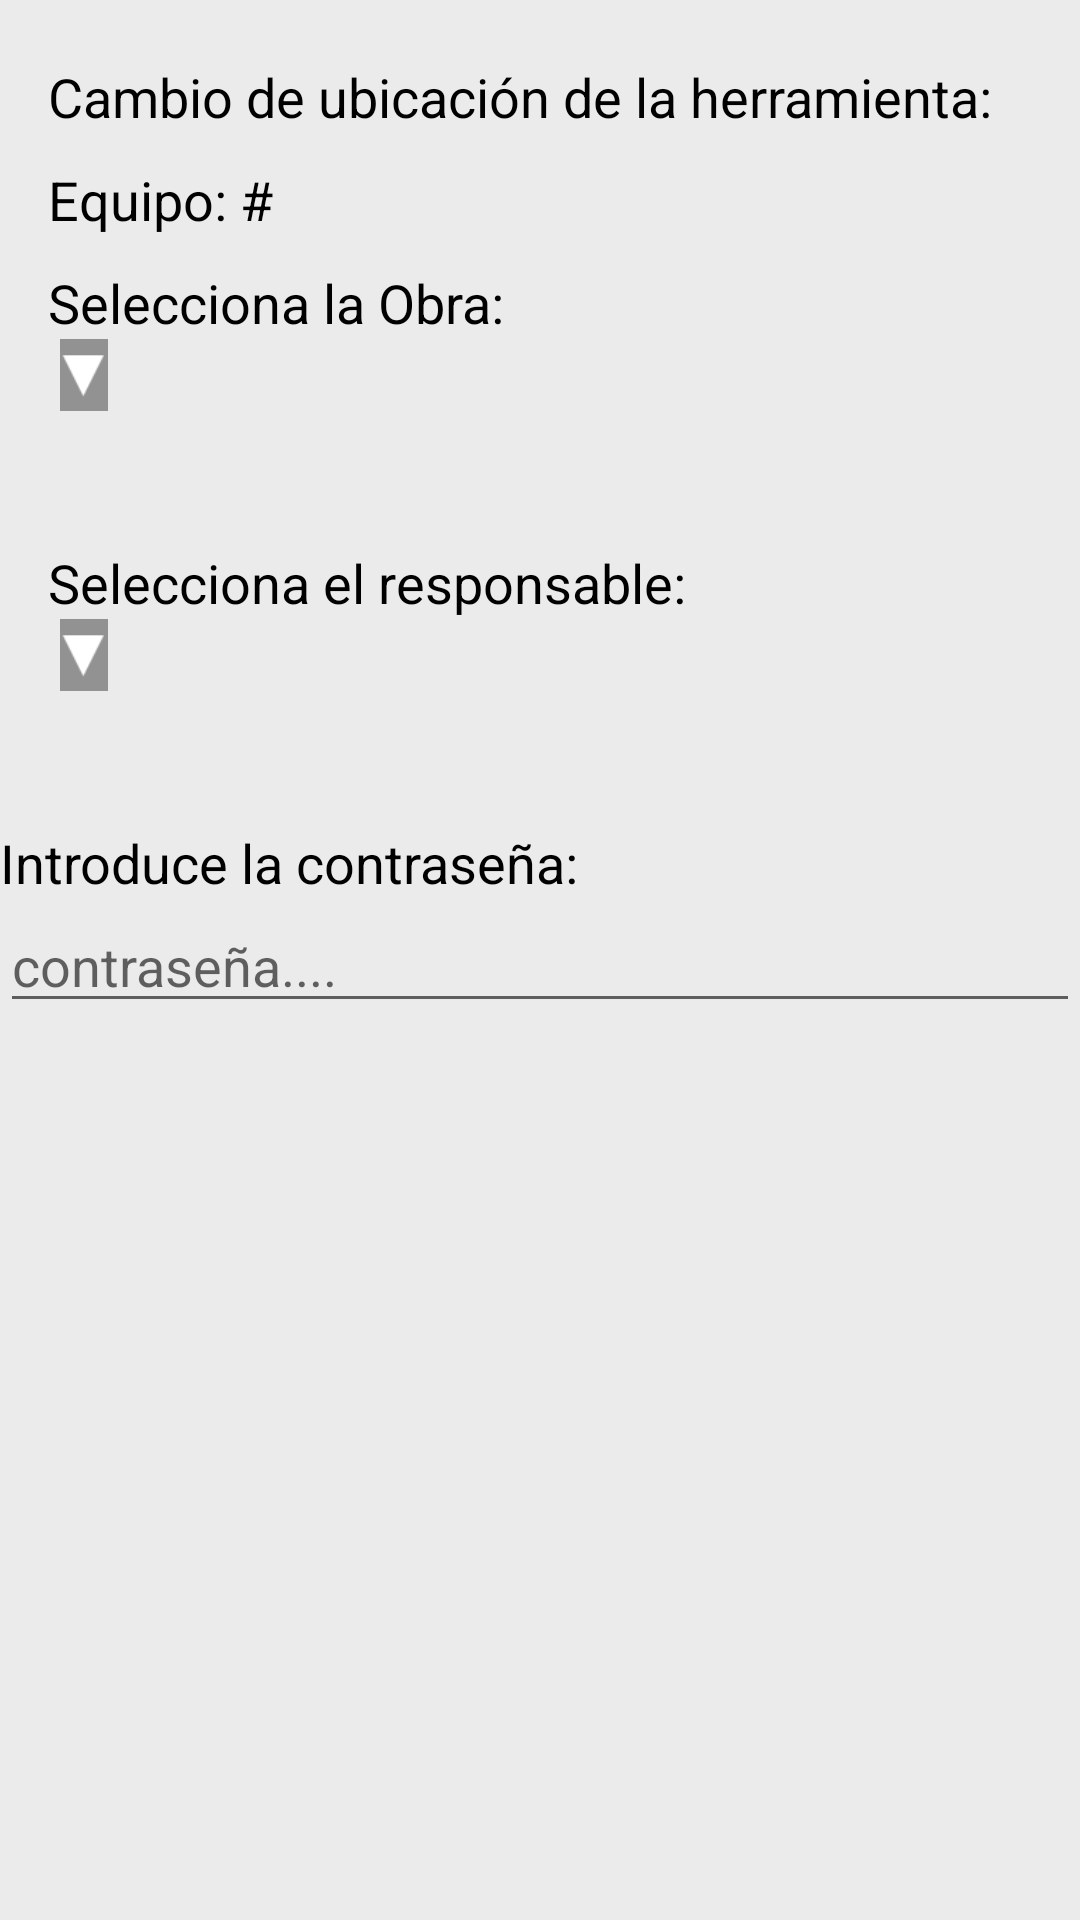

Layout XML and referenced resources for this Android screen:
<!-- AndroidManifest.xml: application theme AppTheme -->
<!-- res/layout/cambiar_ubicacion.xml -->
<?xml version="1.0" encoding="utf-8"?>
<LinearLayout
    xmlns:android="http://schemas.android.com/apk/res/android"
    android:layout_width="match_parent"
    android:layout_height="wrap_content"
    android:orientation="vertical">



    <LinearLayout
        android:layout_width="match_parent"
        android:layout_height="match_parent"
        android:background="@color/grisArke1"
        android:orientation="vertical">

        <LinearLayout
            android:layout_width="match_parent"
            android:layout_height="20dp"></LinearLayout>


        <TextView
            style="@style/NormalBlackField"
            android:layout_width="wrap_content"
            android:layout_height="wrap_content"
            android:paddingLeft="16dp"
            android:text="Cambio de ubicación de la herramienta:" />



        <LinearLayout
            android:layout_width="match_parent"
            android:layout_height="10dp"></LinearLayout>

<LinearLayout
    android:layout_width="match_parent"
    android:layout_height="wrap_content"
    android:orientation="horizontal">

    <TextView
        style="@style/NormalBlackField"
        android:layout_width="wrap_content"
        android:layout_height="wrap_content"
        android:paddingLeft="16dp"
        android:text="Equipo: #" />



    <TextView
            style="@style/NormalBlackField"
            android:id="@+id/ModalUbicacionNumEquipo"
            android:layout_width="wrap_content"
            android:layout_height="wrap_content"
            android:paddingLeft="16dp"
            android:text="" />

</LinearLayout>
        <LinearLayout
            android:layout_width="match_parent"
            android:layout_height="10dp"></LinearLayout>


        <LinearLayout
            android:layout_width="match_parent"
            android:layout_height="wrap_content"
            android:orientation="vertical"
            android:background="@drawable/custom_background1">


            <TextView
                style="@style/NormalBlackField"
                android:id="@+id/labelTipo"
                android:layout_width="wrap_content"
                android:layout_height="wrap_content"
                android:paddingLeft="16dp"
                android:text="Selecciona la Obra:" />


            <LinearLayout
                android:layout_width="match_parent"
                android:layout_height="wrap_content"
                android:gravity="left"
                android:orientation="horizontal"
                android:paddingLeft="20dp"
                android:paddingRight="20dp"
                android:weightSum="1">

                <LinearLayout
                    android:layout_width="wrap_content"
                    android:layout_height="24dp"
                    android:background="@android:color/white">

                    <Spinner
                        android:id="@+id/Modalubicacion_obra"
                        android:layout_width="wrap_content"
                        android:layout_height="match_parent"
                        android:layout_marginLeft="0dp"
                        android:background="@android:color/white">

                    </Spinner>

                </LinearLayout>


                <LinearLayout
                    android:layout_width="16dp"
                    android:layout_height="match_parent"
                    android:background="@color/grisArke2">


                    <ImageView
                        android:layout_width="wrap_content"
                        android:layout_height="match_parent"
                        android:clickable="true"
                        android:src="@drawable/spinner_dropdown" />


                </LinearLayout>

            </LinearLayout>

            <LinearLayout
                android:layout_width="match_parent"
                android:layout_height="5dp"></LinearLayout>

        </LinearLayout>

        <LinearLayout
            android:layout_width="match_parent"
            android:layout_height="40dp"></LinearLayout>

        <LinearLayout
            android:layout_width="match_parent"
            android:layout_height="wrap_content"
            android:orientation="vertical"
            android:background="@drawable/custom_background1">


            <TextView
                style="@style/NormalBlackField"
                android:layout_width="wrap_content"
                android:layout_height="wrap_content"
                android:paddingLeft="16dp"
                android:text="Selecciona el responsable:" />

            <LinearLayout
                android:layout_width="match_parent"
                android:layout_height="wrap_content"
                android:gravity="left"
                android:orientation="horizontal"
                android:paddingLeft="20dp"
                android:paddingRight="20dp"
                android:weightSum="1">

                <LinearLayout
                    android:layout_width="wrap_content"
                    android:layout_height="24dp"
                    android:background="@android:color/white">

                    <Spinner
                        android:id="@+id/Modalubicacion_responsable"
                        android:layout_width="wrap_content"
                        android:layout_height="match_parent"
                        android:layout_marginLeft="0dp"
                        android:background="@android:color/white">

                    </Spinner>

                </LinearLayout>


                <LinearLayout
                    android:layout_width="16dp"
                    android:layout_height="match_parent"
                    android:background="@color/grisArke2">


                    <ImageView
                        android:layout_width="wrap_content"
                        android:layout_height="match_parent"
                        android:clickable="true"
                        android:src="@drawable/spinner_dropdown" />


                </LinearLayout>

            </LinearLayout>

            <LinearLayout
                android:layout_width="match_parent"
                android:layout_height="5dp"></LinearLayout>

        </LinearLayout>




        <LinearLayout
            android:layout_width="match_parent"
            android:layout_height="40dp"></LinearLayout>

        <TextView
            style="@style/NormalBlackField"
            android:layout_width="match_parent"
            android:layout_height="wrap_content"
            android:text="Introduce la contraseña:"
            android:textSize="18dp"/>



        <EditText
            style="@style/NormalBlackField"
            android:layout_width="match_parent"
            android:layout_height="wrap_content"
            android:hint="contraseña...."
            android:inputType="textPassword"
            android:id="@+id/ModalinputPassword"
            android:imeOptions="actionDone"
            android:textCursorDrawable="@null"
            android:cursorVisible="true"
            />


        <LinearLayout
            android:layout_width="match_parent"
            android:layout_height="40dp"></LinearLayout>




    </LinearLayout>


</LinearLayout>
<!-- resources referenced by this layout -->
<resources>
  <color name="grisArke1">#EBEBEB</color>
  <color name="grisArke2">#929292</color>
  <!-- drawable spinner_dropdown: png bitmap (drawable, 401 bytes) -->
  <style name="NormalBlackField">
          <item name="android:textSize">18sp</item>
          <item name="android:textColor">@android:color/black</item>
      </style>
  <style name="AppTheme" parent="Theme.AppCompat.Light.DarkActionBar">
          
          <item name="colorPrimary">@color/colorPrimary</item>
          <item name="colorPrimaryDark">@color/colorPrimaryDark</item>
          <item name="colorAccent">@color/colorAccent</item>
          <item name="windowActionBar">false</item>
          <item name="windowNoTitle">true</item>
          <item name="android:windowAnimationStyle">@null</item>
      </style>
  <color name="colorPrimary">#3F51B5</color>
  <color name="colorPrimaryDark">#303F9F</color>
  <color name="colorAccent">#FF4081</color>
</resources>
